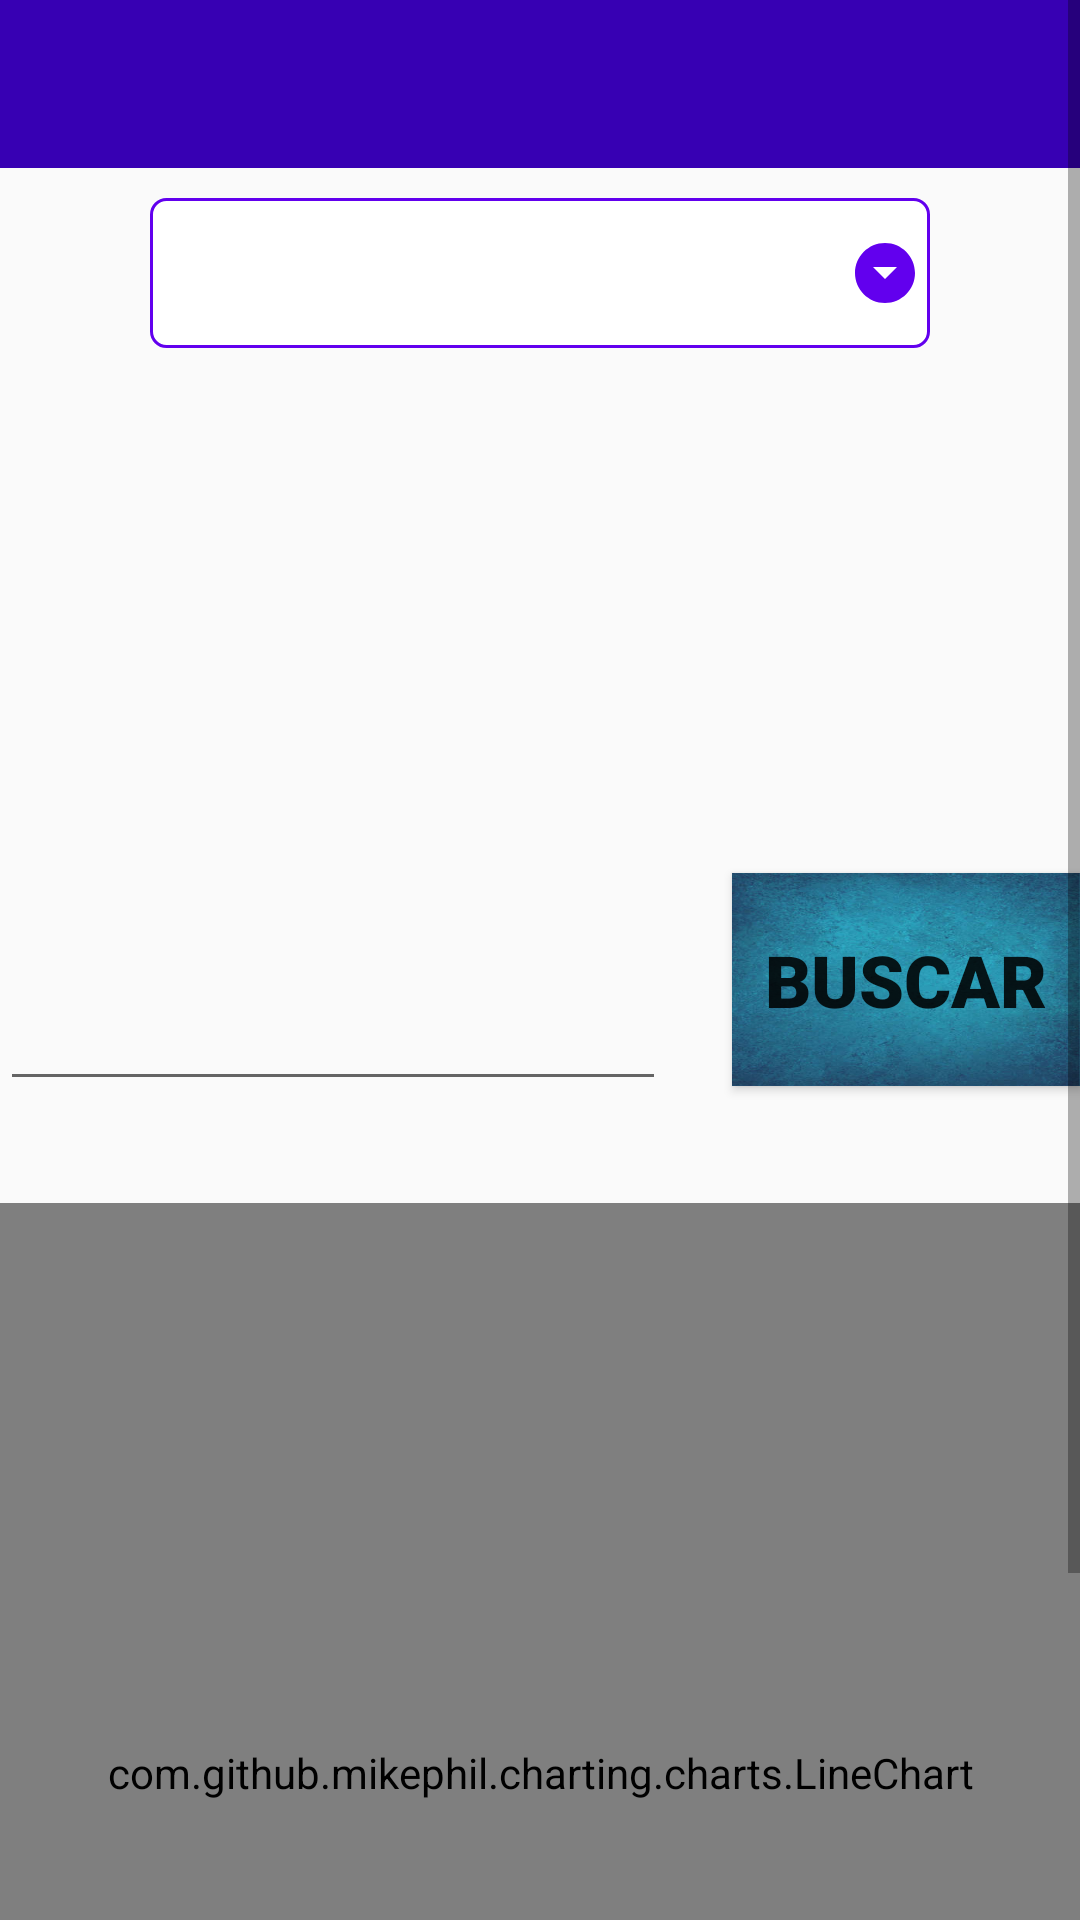

Android layout source for this screen:
<!-- AndroidManifest.xml: application theme Theme.ProductosCasaCru -->
<!-- res/layout/activity_productos_vendidos_mensual.xml -->
<?xml version="1.0" encoding="utf-8"?>
<LinearLayout xmlns:android="http://schemas.android.com/apk/res/android"
    xmlns:app="http://schemas.android.com/apk/res-auto"
    xmlns:tools="http://schemas.android.com/tools"
    android:layout_width="match_parent"
    android:layout_height="match_parent"
    android:orientation="vertical"
    android:background="@drawable/fondo"
    tools:context=".Almacen.VendidosMensual">
    <ScrollView
        android:layout_width="match_parent"
        android:layout_height="match_parent">

        <LinearLayout
            android:layout_width="match_parent"
            android:layout_height="match_parent"
            android:orientation="vertical">

            <androidx.appcompat.widget.Toolbar
                android:id="@+id/toolbar"
                android:layout_width="match_parent"
                android:layout_height="?attr/actionBarSize"
                android:background="@color/colorPrimaryDark"
                android:theme="@style/ToolbarColoredBlackArrow"
                app:popupTheme="@style/Theme.ProductosCasaCru"
                app:titleTextColor="@color/white"
                tools:ignore="MissingConstraints"/>

            <LinearLayout
                android:id="@+id/lytiendas"
                android:layout_width="match_parent"
                android:layout_height="wrap_content"
                android:orientation="vertical"
                android:visibility="gone">

                <TextView
                    android:layout_width="match_parent"
                    android:layout_height="wrap_content"
                    android:text="Seleccione las tiendas"
                    android:textSize="24sp"
                    android:textColor="@color/purple_700"
                    android:fontFamily="sans-serif-black"
                    android:textAlignment="center"
                    android:layout_marginBottom="15dp"/>
                <LinearLayout
                    android:layout_width="match_parent"
                    android:layout_height="wrap_content"
                    android:orientation="horizontal">

                    <CheckBox
                        android:id="@+id/chDengui1"
                        android:layout_width="0dp"
                        android:layout_height="wrap_content"
                        android:layout_marginRight="20dp"
                        android:layout_weight="1"
                        android:checked="false"
                        android:fontFamily="sans-serif-black"
                        android:text="Tienda Dengui"
                        android:textColor="@color/black"
                        android:textSize="18sp" />

                    <CheckBox
                        android:id="@+id/chNopala1"
                        android:layout_width="0dp"
                        android:layout_height="wrap_content"
                        android:layout_marginLeft="10dp"
                        android:layout_weight="1"
                        android:fontFamily="sans-serif-black"
                        android:text="Tienda Nopala"
                        android:checked="false"
                        android:textColor="@color/black"
                        android:textSize="18sp" />
                </LinearLayout>

                <LinearLayout
                    android:layout_width="match_parent"
                    android:layout_height="wrap_content"
                    android:orientation="horizontal">

                    <CheckBox
                        android:id="@+id/ch611"
                        android:layout_width="0dp"
                        android:layout_height="wrap_content"
                        android:layout_marginRight="20dp"
                        android:layout_weight="1"
                        android:fontFamily="sans-serif-black"
                        android:text="Tienda 61"
                        android:checked="false"
                        android:textColor="@color/black"
                        android:textSize="18sp" />

                    <CheckBox
                        android:id="@+id/chLagunas1"
                        android:layout_width="0dp"
                        android:layout_height="wrap_content"
                        android:layout_marginLeft="10dp"
                        android:layout_weight="1"
                        android:checked="false"
                        android:fontFamily="sans-serif-black"
                        android:text="Tienda Lagunas"
                        android:textColor="@color/black"
                        android:textSize="18sp" />
                </LinearLayout>

                <LinearLayout
                    android:layout_width="match_parent"
                    android:layout_height="wrap_content"
                    android:orientation="horizontal">

                    <CheckBox
                        android:id="@+id/chSD1"
                        android:layout_width="0dp"
                        android:layout_height="wrap_content"
                        android:layout_weight="1"
                        android:checked="false"
                        android:fontFamily="sans-serif-black"
                        android:text="Tienda Santo Domingo"
                        android:textColor="@color/black"
                        android:textSize="18sp" />

                    <CheckBox
                        android:id="@+id/chMR1"
                        android:layout_width="0dp"
                        android:layout_height="wrap_content"
                        android:layout_marginLeft="10dp"
                        android:layout_weight="1"
                        android:checked="false"
                        android:fontFamily="sans-serif-black"
                        android:text="Tienda Matias Romero"
                        android:textColor="@color/black"
                        android:textSize="18sp" />
                </LinearLayout>


                <Button
                    android:id="@+id/btnsave"
                    android:layout_width="match_parent"
                    android:layout_height="50dp"
                    android:text="Guardar"
                    android:textSize="18sp"
                    android:background="@drawable/button_op2"
                    android:layout_marginTop="15dp"
                    android:layout_marginRight="20dp"
                    android:layout_marginLeft="20dp"/>
            </LinearLayout>


            <LinearLayout
            android:layout_width="match_parent"
            android:layout_height="wrap_content"
            android:orientation="vertical">

            <Spinner
                android:id="@+id/spinner2"
                android:layout_width="match_parent"
                android:layout_height="50dp"
                android:layout_marginLeft="50dp"
                android:layout_marginRight="50dp"
                android:layout_marginTop="10dp"
                android:textAlignment="center"
                android:gravity="center"
                android:layout_marginBottom="10dp"
                android:background="@drawable/style_spinner"/>


            <Button
                android:id="@+id/btnEscanear"
                android:layout_width="248dp"
                android:layout_height="109dp"
                android:layout_gravity="center"
                android:layout_marginTop="20dp"
                android:background="@drawable/escaner" />

            <RelativeLayout
                android:layout_width="match_parent"
                android:layout_height="146dp">

                <Button
                    android:id="@+id/btnBusca2"
                    android:layout_width="wrap_content"
                    android:layout_height="71dp"
                    android:layout_alignParentEnd="true"
                    android:layout_alignParentRight="true"
                    android:layout_alignParentBottom="true"
                    android:layout_marginStart="22dp"
                    android:layout_marginLeft="22dp"
                    android:layout_marginEnd="0dp"
                    android:layout_marginRight="0dp"
                    android:layout_marginBottom="39dp"
                    android:layout_toEndOf="@+id/txtCod"
                    android:layout_toRightOf="@+id/txtCod"
                    android:background="@drawable/img"
                    android:fontFamily="sans-serif-black"
                    android:text="BUSCAR"
                    android:textSize="24sp" />

                <EditText
                    android:id="@+id/txtCod"
                    android:layout_width="222dp"
                    android:layout_height="81dp"
                    android:layout_alignParentBottom="true"
                    android:layout_marginBottom="34dp"
                    android:ems="10"
                    android:fontFamily="sans-serif-black"
                    android:inputType="textPersonName"
                    android:textColor="@color/black" />
            </RelativeLayout>
<TextView
    android:id="@+id/txtNombre"
    android:layout_width="match_parent"
    android:layout_height="wrap_content"
    android:layout_marginRight="20dp"
    android:layout_marginLeft="20dp"
    android:layout_marginBottom="10dp"
    android:layout_marginTop="10dp"
    android:textSize="18dp"
    android:textAlignment="center"
    android:fontFamily="sans-serif-black"
    android:visibility="gone"/>

            <TextView
                android:id="@+id/txtPromedio"
                android:layout_width="match_parent"
                android:layout_height="wrap_content"
                android:layout_marginRight="20dp"
                android:layout_marginLeft="20dp"
                android:layout_marginBottom="10dp"
                android:layout_marginTop="10dp"
                android:textSize="18dp"
                android:textAlignment="center"
                android:fontFamily="sans-serif-black"
                android:visibility="gone"/>

                <ProgressBar
                    android:id="@+id/progressBar5"
                    style="?android:attr/progressBarStyle"
                    android:layout_width="100dp"
                    android:layout_height="100dp"
                    android:layout_gravity="center"
                    android:background="@color/white"
                    android:visibility="gone"/>
            </LinearLayout>

            <com.github.mikephil.charting.charts.LineChart
                android:id="@+id/linechart"
                android:layout_width="match_parent"
                android:layout_height="380dp"/>

        </LinearLayout>
    </ScrollView>
</LinearLayout>
<!-- resources referenced by this layout -->
<resources>
  <color name="black">#FF000000</color>
  <color name="colorPrimaryDark">#3700B3</color>
  <color name="purple_700">#FF3700B3</color>
  <color name="white">#FFFFFFFF</color>
  <!-- drawable button_op2 (drawable) -->
  <?xml version="1.0" encoding="utf-8"?>
  <shape xmlns:android="http://schemas.android.com/apk/res/android">
      <size
          android:width="150dp"
          android:height="150dp"
          ></size>
  
      <corners
          android:radius="20dp">
  
      </corners>
      <stroke
          android:width="8px"
          android:color="#FF2A00"></stroke>
  </shape>
  <!-- drawable img: png bitmap (drawable, 334177 bytes) -->
  <!-- drawable style_spinner (drawable) -->
  <?xml version="1.0" encoding="utf-8"?>
  <selector xmlns:android="http://schemas.android.com/apk/res/android">
  <item>
      <layer-list>
          <item>
              <shape>
                  <gradient
                      android:angle="90"
                      android:endColor="#fff"
                      android:startColor="#fff"
                      android:type="linear"/>
                  <stroke
                      android:width="1dp"
                      android:color="@color/purple_500"/>
                  <corners
                      android:radius="5dp"/>
                  <padding
                      android:bottom="3dp"
                      android:left="3dp"
                      android:right="3dp"
                      android:top="3dp"/>
              </shape>
          </item>
          <item
              android:drawable="@drawable/ic_spinner"
              android:gravity="center_vertical|right"/>
      </layer-list>
  </item>
  </selector>
  <style name="Theme.ProductosCasaCru" parent="Theme.AppCompat.Light.NoActionBar">
          
          <item name="colorPrimary">@color/colorPrimary</item>
          <item name="colorPrimaryDark">@color/colorPrimaryDark</item>
          <item name="colorAccent">@color/colorAccent</item>
      </style>
  <style name="ToolbarColoredBlackArrow" parent="Theme.ProductosCasaCru">
          <item name="android:textColorSecondary">@android:color/white</item>
      </style>
  <color name="purple_500">#FF6200EE</color>
  <!-- drawable ic_spinner (drawable) -->
  <vector xmlns:android="http://schemas.android.com/apk/res/android"
      android:width="24dp"
      android:height="24dp"
      android:viewportWidth="24"
      android:viewportHeight="24"
      android:tint="@color/purple_500">
    <path
        android:fillColor="@android:color/white"
        android:pathData="M12,2C6.48,2 2,6.48 2,12s4.48,10 10,10 10,-4.48 10,-10S17.52,2 12,2zM12,14l-4,-4h8l-4,4z"/>
  </vector>
  <color name="colorPrimary">#6200EE</color>
  <color name="colorAccent">#03DAC5</color>
</resources>
